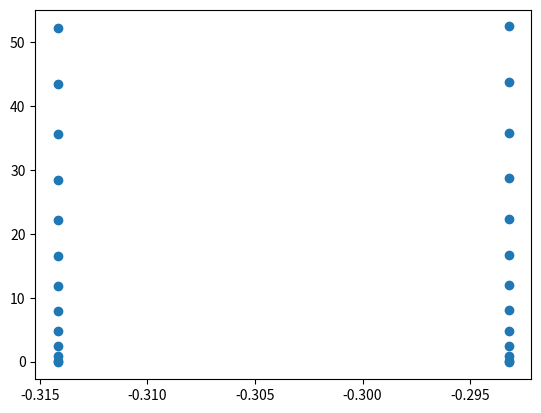

Here is the Python script that generated this plot:
import numpy as np
from numpy import pi, sqrt, sin
from numpy import linalg as LA
import matplotlib.pylab as plt

a = 10
b = 1
V_0 = 1
E_cut = 12
npw = int(sqrt(E_cut/(2*pi/a)**2)+.5)
npw = 2*npw + 1

G = np.fromfunction(lambda n, m: (2*pi/a)*n, (npw, 1))
K = np.arange(-pi/a, pi/a, (2*pi/a)/30, dtype=float)
H = np.zeros((npw, npw), dtype=float)

E_K = []
for k in K[0:2]:
    for index, h in np.ndenumerate(H):
        if index[0] == index[1]:
            H[index] = (k+G[index[0]])**2-V_0/(a*b)
        else:
            H[index] = -V_0/a*sin((G[index[1]]-G[index[0]])*b/2)/((G[index[1]]-G[index[0]])/2)
    w, v = LA.eig(H)
    for enegry in np.sort(w):
        E_K.append((k, enegry))

E_K = np.array(E_K)
plt.scatter(E_K[:, 0], E_K[:, 1])
#plt.show()

